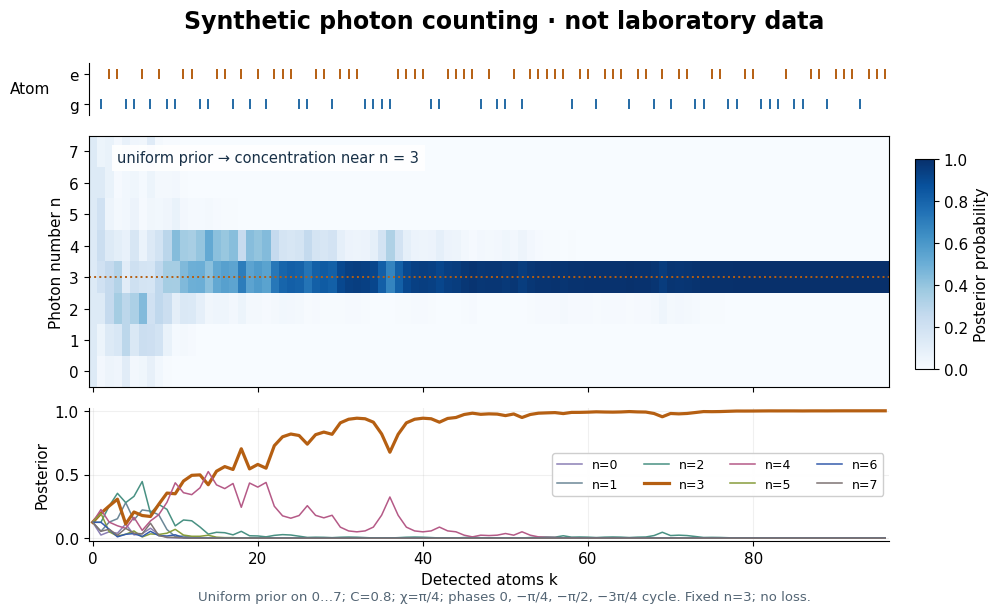

Recreate this plot in Python. (Note: this script raises an exception after producing the figure.)
"""Synthetic sequential Bayesian counting: deliberately not laboratory data.

Tested with Python 3.14, matplotlib 3.10.7, and numpy 2.3.5.
Run from _media; writes the matching PNG in the current directory.
No photon loss, a finite uniform prior, fixed hidden n, and independent meters.
"""

from pathlib import Path

import matplotlib.pyplot as plt
import numpy as np


def synthetic_record(count=96):
    numbers = np.arange(8)
    contrast, chi, fixed_n = .8, np.pi / 4, 3
    phases = np.resize(np.array([0., -np.pi / 4, -np.pi / 2, -3 * np.pi / 4]), count)
    rng = np.random.default_rng(73)
    outcomes = rng.random(count) < (1 + contrast * np.cos(phases + fixed_n * chi)) / 2
    history = [np.full(8, 1 / 8)]
    evidences = []
    for phase, outcome in zip(phases, outcomes):
        pe = (1 + contrast * np.cos(phase + numbers * chi)) / 2
        likelihood = pe if outcome else 1 - pe
        weighted = history[-1] * likelihood
        evidences.append(weighted.sum())
        history.append(weighted / weighted.sum())
    history = np.asarray(history)
    assert np.all(history >= 0)
    assert np.allclose(history.sum(axis=1), 1, atol=1e-14)
    return numbers, phases, outcomes, history, np.asarray(evidences)


def main():
    numbers, phases, outcomes, history, _ = synthetic_record()
    plt.rcParams.update({"font.size": 11, "font.family": "DejaVu Sans"})
    fig = plt.figure(figsize=(10.4, 6.3), dpi=120, facecolor="white")
    grid = fig.add_gridspec(3, 1, height_ratios=[.65, 3.1, 1.65], hspace=.14)
    record, heat, lines = [fig.add_subplot(grid[i]) for i in range(3)]
    fig.suptitle("Synthetic photon counting · not laboratory data", fontsize=17, weight="bold", y=.97)
    record.scatter(np.arange(1, len(outcomes) + 1), outcomes, c=np.where(outcomes, "#b55f12", "#246aa5"),
                   marker="|", s=50, linewidths=1.4)
    record.set(yticks=[0, 1], yticklabels=["g", "e"], ylim=(-.4, 1.4), xlim=(-.5, len(outcomes) + .5))
    record.set_ylabel("Atom", rotation=0, labelpad=28, va="center")
    record.tick_params(axis="x", bottom=False, labelbottom=False)
    record.spines[["top", "right", "bottom"]].set_visible(False)
    im = heat.imshow(history.T, origin="lower", aspect="auto", cmap="Blues", vmin=0, vmax=1,
                     extent=(-.5, len(outcomes) + .5, -.5, 7.5), interpolation="nearest")
    heat.axhline(3, color="#b55f12", ls=":", lw=1.4)
    heat.set(yticks=numbers, ylabel="Photon number n")
    heat.tick_params(axis="x", labelbottom=False)
    heat.text(3, 6.65, "uniform prior → concentration near n = 3", color="#183047",
              bbox={"facecolor": "white", "edgecolor": "none", "alpha": .9}, fontsize=10.5)
    colors = ["#8c80b5", "#6c8797", "#499183", "#b55f12", "#b55a87", "#879d3c", "#355cac", "#7d7373"]
    for n, color in zip(numbers, colors):
        lines.plot(history[:, n], color=color, lw=2.3 if n == 3 else 1.1, label=f"n={n}")
    lines.set(xlim=(-.5, len(outcomes) + .5), ylim=(-.025, 1.025), ylabel="Posterior", xlabel="Detected atoms k")
    lines.spines[["top", "right"]].set_visible(False)
    lines.set_yticks([0, .5, 1])
    lines.grid(alpha=.18)
    lines.legend(loc="center right", ncol=4, fontsize=9, framealpha=.95)
    fig.subplots_adjust(left=.10, right=.87, top=.885, bottom=.125)
    color_ax = fig.add_axes([.895, .399, .018, .333])
    fig.colorbar(im, cax=color_ax, label="Posterior probability")
    fig.text(.5, .032, r"Uniform prior on 0…7; C=0.8; χ=π/4; phases 0, −π/4, −π/2, −3π/4 cycle. Fixed n=3; no loss.",
             ha="center", fontsize=9.5, color="#536574")
    fig.savefig(Path(__file__).stem + ".png", facecolor="white")
    plt.close(fig)


if __name__ == "__main__":
    main()
